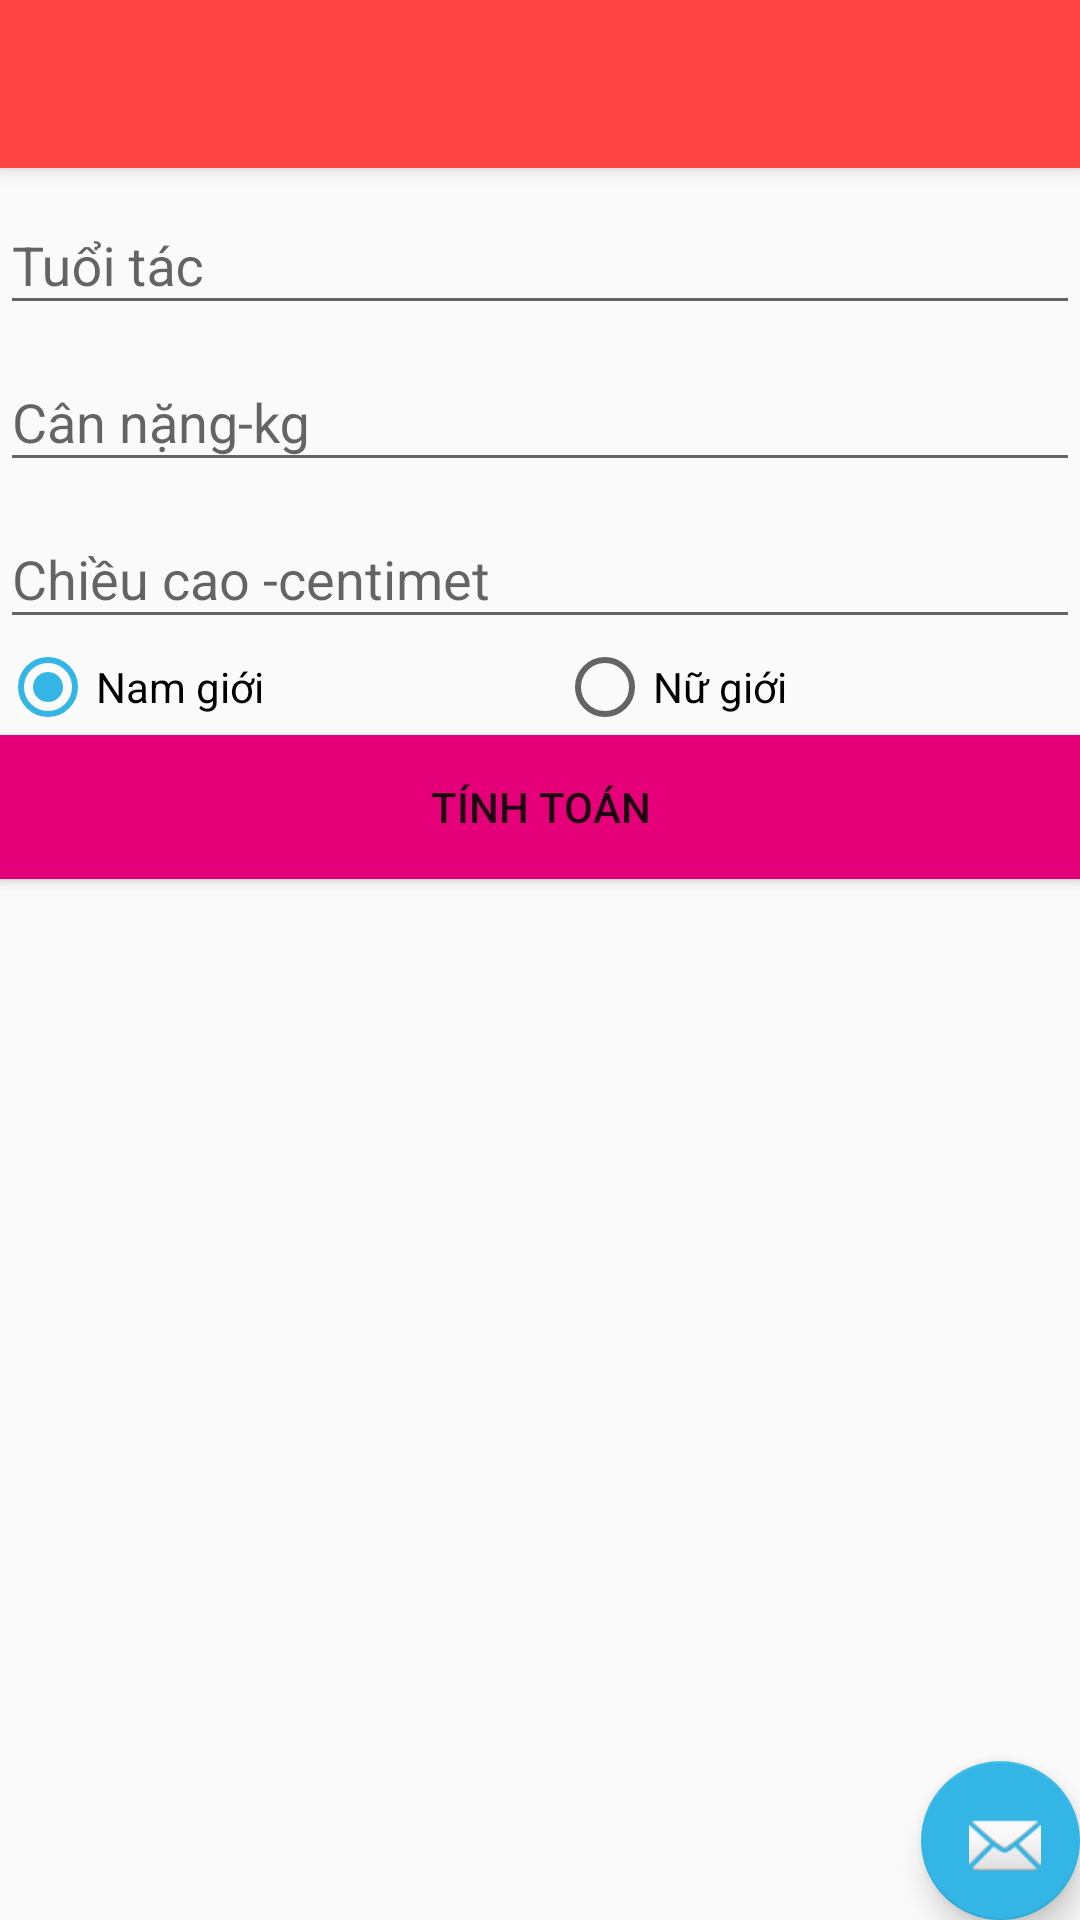

The Android layout XML behind this screen, and the referenced resources:
<!-- AndroidManifest.xml: application theme AppTheme -->
<!-- res/layout/activity_bmi.xml -->
<?xml version="1.0" encoding="utf-8"?>
<android.support.design.widget.CoordinatorLayout xmlns:android="http://schemas.android.com/apk/res/android"
    xmlns:app="http://schemas.android.com/apk/res-auto"
    xmlns:tools="http://schemas.android.com/tools"
    android:layout_width="match_parent"
    android:layout_height="match_parent"
    tools:context="com.chocco.huy.qlsk.BMI">

    <android.support.design.widget.AppBarLayout
        android:layout_width="match_parent"
        android:layout_height="wrap_content"
        android:theme="@style/AppTheme.AppBarOverlay">

        <android.support.v7.widget.Toolbar
            android:id="@+id/toolbar"
            android:layout_width="match_parent"
            android:layout_height="?attr/actionBarSize"
            android:background="?attr/colorPrimary"
            android:minHeight="168dp"
            app:popupTheme="@style/AppTheme.PopupOverlay" />

    </android.support.design.widget.AppBarLayout>

    <include layout="@layout/content_bmi" />

    <android.support.design.widget.FloatingActionButton
        android:id="@+id/fab"
        android:layout_width="53dp"
        android:layout_height="wrap_content"
        android:layout_gravity="bottom|end"
        android:layout_margin="@dimen/fab_margin"
        app:srcCompat="@android:drawable/ic_dialog_email" />

</android.support.design.widget.CoordinatorLayout>
<!-- res/layout/content_bmi.xml (included above) -->
<?xml version="1.0" encoding="utf-8"?>
<LinearLayout xmlns:android="http://schemas.android.com/apk/res/android"
    xmlns:app="http://schemas.android.com/apk/res-auto"
    xmlns:tools="http://schemas.android.com/tools"
    android:id="@+id/linear_bmi"
    android:layout_width="match_parent"
    android:layout_height="match_parent"
    android:orientation="vertical"
    app:layout_behavior="@string/appbar_scrolling_view_behavior"
    tools:context="com.chocco.huy.qlsk.BMI"
    tools:showIn="@layout/activity_bmi">


    <android.support.design.widget.TextInputLayout
        android:layout_width="match_parent"
        android:layout_height="wrap_content"
        android:contextClickable="false">

        <EditText
            android:id="@+id/txtTuoi"
            android:layout_width="match_parent"
            android:layout_height="wrap_content"
            android:hint="Tuổi tác"
            android:inputType="number" />
    </android.support.design.widget.TextInputLayout>

    <android.support.design.widget.TextInputLayout
        android:layout_width="match_parent"
        android:layout_height="wrap_content">

        <EditText

            android:id="@+id/txtCanNang"
            android:layout_width="match_parent"
            android:layout_height="wrap_content"
            android:hint="Cân nặng-kg"
            android:inputType="number" />
    </android.support.design.widget.TextInputLayout>

    <android.support.design.widget.TextInputLayout
        android:layout_width="match_parent"
        android:layout_height="wrap_content">

        <EditText
            android:id="@+id/txtChieuCao"
            android:layout_width="match_parent"
            android:layout_height="wrap_content"
            android:hint="Chiều cao -centimet"
            android:inputType="number" />

    </android.support.design.widget.TextInputLayout>

    <RadioGroup
        android:id="@+id/rdGroup"
        android:layout_width="match_parent"
        android:layout_height="wrap_content"
        android:orientation="horizontal">

        <RadioButton
            android:id="@+id/rdNam"
            android:layout_width="wrap_content"
            android:layout_height="wrap_content"
            android:layout_weight="1"
            android:text="Nam giới"
            android:checked="true"/>

        <RadioButton
            android:id="@+id/rdNu"
            android:layout_width="wrap_content"
            android:layout_height="wrap_content"
            android:layout_weight="1"
            android:text="Nữ giới" />
    </RadioGroup>


    <Button
        android:id="@+id/btnTinh"
        android:layout_width="match_parent"
        android:layout_height="wrap_content"
        android:background="@color/colorAccent"
        android:text="TÍNH TOÁN" />


</LinearLayout>
<!-- resources referenced by this layout -->
<resources>
  <color name="colorAccent">#e5007a</color>
  <style name="AppTheme.AppBarOverlay" parent="ThemeOverlay.AppCompat.Dark.ActionBar" />
  <style name="AppTheme.PopupOverlay" parent="ThemeOverlay.AppCompat.Light" />
  <style name="AppTheme" parent="Theme.AppCompat.Light.DarkActionBar">
          
          <item name="colorPrimary">@android:color/holo_red_light</item>
          <item name="colorPrimaryDark">@android:color/holo_blue_light</item>
          <item name="colorAccent">@android:color/holo_blue_light</item>
      </style>
</resources>
